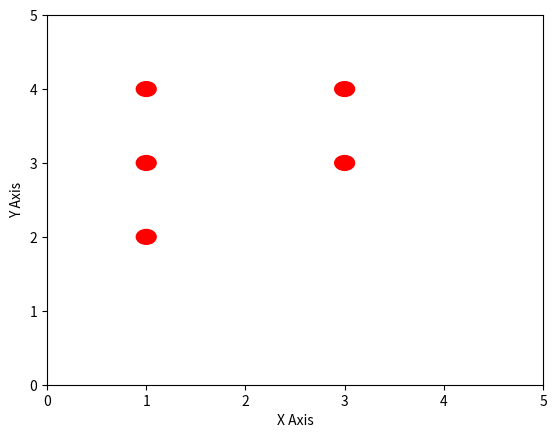

Write the Python code that produced this figure.
import matplotlib.pyplot as plt


def flood_fill(cluster, threshold):
    selected_regions = []
    visited = set()

    def explore(x, y):
        if (x, y) in visited:
            return
        visited.add((x, y))

        if cluster[x][y] >= threshold:
            selected_regions.append((x, y))

            if x > 0:
                explore(x - 1, y)
            if y > 0:
                explore(x, y - 1)
            if x < len(cluster) - 1:
                explore(x + 1, y)
            if y < len(cluster[0]) - 1:
                explore(x, y + 1)

    for x in range(len(cluster)):
        for y in range(len(cluster[0])):
            if (x, y) not in visited:
                explore(x, y)

    return selected_regions


# Example usage of flood_fill function

# Define a sample cluster of regions (represented as a 2D list of stress levels)
cluster = [
    [0.1, 0.2, 0.3, 0.4, 0.5],
    [0.6, 0.7, 0.8, 0.9, 1.0],
    [0.4, 0.3, 0.2, 0.1, 0.0],
    [0.5, 0.6, 0.7, 0.8, 0.9],
    [0.0, 0.1, 0.2, 0.3, 0.4]
]

# Choose a threshold value for identifying stressed regions
threshold = 0.8

# Call the flood_fill function to select stressed regions
selected_regions = flood_fill(cluster, threshold)

# Print the selected regions
print("Selected regions:")
print(type(selected_regions))
for region in selected_regions:
    print(region)


# Define list of coordinates
coords = selected_regions

# Create figure and axis objects
fig, ax = plt.subplots()

# Loop through coordinates and plot circles at each position
for coord in coords:
    circle = plt.Circle(coord, radius=0.1, color='r')
    ax.add_patch(circle)

# Set axis limits and labels
ax.set_xlim(0, 5)
ax.set_ylim(0, 5)
ax.set_xlabel('X Axis')
ax.set_ylabel('Y Axis')

# Show plot
plt.show()